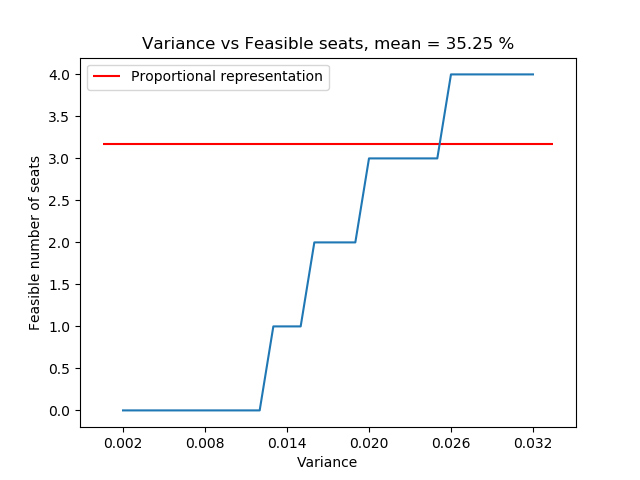

The data file committed next to this chart (first rows):
Variance, Feasible, 1_ Feasible, 2_Feasible
0.002, 0, 0, 0
0.003, 0, 0, 0
0.004, 0, 0, 0
0.005, 0, 0, 0
0.006, 0, 0, 0
0.007, 0, 0, 0
0.008, 0, 0, 0
0.009, 0, 0, 0
0.01, 0, 0, 0
0.011, 0, 0, 0
0.012, 0, 0, 0
0.013, 1, 0, 1
0.014, 1, 1, 1
0.015, 1, 1, 1
0.016, 2, 2, 2
0.017, 2, 2, 2
0.018, 2, 2, 2
0.019, 2, 2, 2
0.02, 3, 3, 3
0.021, 3, 3, 3
0.022, 3, 3, 3
0.023, 3, 3, 3
0.024, 3, 3, 3
0.025, 3, 3, 3
0.026, 4, 4, 4
0.027, 4, 4, 4
0.028, 4, 4, 4
0.029, 4, 4, 4
0.03, 4, 4, 4
0.031, 4, 4, 4
0.032, 4, 4, 4
